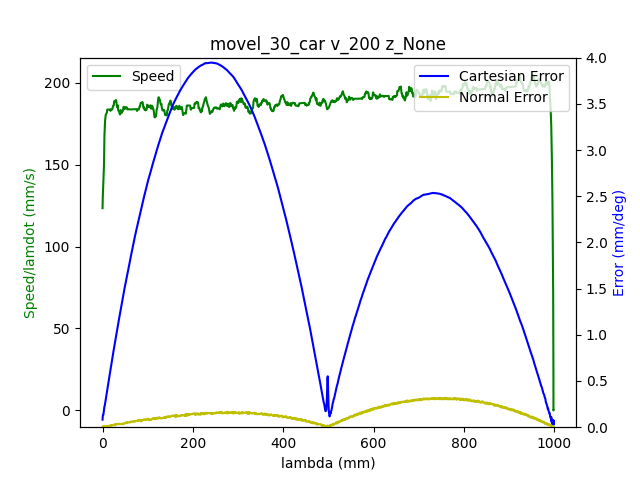

Data behind this chart, as committed beside it:
1.680526264563999891e+09, 0.000000000000000000e+00, -6.346977091339978116e-01, 7.180476528922391521e-01, 2.851326945690616510e-01, -1.464123548242254991e+00, -1.797926494332430680e+00, 4.450484872830420824e-01
1.680526264569999933e+09, 0.000000000000000000e+00, -6.346977091339978116e-01, 7.180476528922391521e-01, 2.851326945690616510e-01, -1.464123548242254991e+00, -1.797926494332430680e+00, 4.450484872830420824e-01
1.680526264575000048e+09, 0.000000000000000000e+00, -6.346977091339978116e-01, 7.180476528922391521e-01, 2.851326945690616510e-01, -1.464123548242254991e+00, -1.797926494332430680e+00, 4.450484872830420824e-01
1.680526264586999893e+09, 0.000000000000000000e+00, -6.346977091339978116e-01, 7.180476528922391521e-01, 2.851326945690616510e-01, -1.464123548242254991e+00, -1.797926494332430680e+00, 4.450484872830420824e-01
1.680526264591000080e+09, 0.000000000000000000e+00, -6.346977091339978116e-01, 7.180476528922391521e-01, 2.851326945690616510e-01, -1.464123548242254991e+00, -1.797926494332430680e+00, 4.450484872830420824e-01
1.680526264595000029e+09, 0.000000000000000000e+00, -6.346977091339978116e-01, 7.180476528922391521e-01, 2.851326945690616510e-01, -1.464123548242254991e+00, -1.797926494332430680e+00, 4.450484872830420824e-01
1.680526264598999977e+09, 0.000000000000000000e+00, -6.346977091339978116e-01, 7.180476528922391521e-01, 2.851326945690616510e-01, -1.464123548242254991e+00, -1.797926494332430680e+00, 4.450484872830420824e-01
1.680526264602999926e+09, 0.000000000000000000e+00, -6.346977091339978116e-01, 7.180476528922391521e-01, 2.851326945690616510e-01, -1.464123548242254991e+00, -1.797926494332430680e+00, 4.450484872830420824e-01
1.680526264607000113e+09, 0.000000000000000000e+00, -6.346977091339978116e-01, 7.180476528922391521e-01, 2.851326945690616510e-01, -1.464123548242254991e+00, -1.797926494332430680e+00, 4.450484872830420824e-01
1.680526264619999886e+09, 0.000000000000000000e+00, -6.346977091339978116e-01, 7.180476528922391521e-01, 2.851326945690616510e-01, -1.464123548242254991e+00, -1.797926494332430680e+00, 4.450484872830420824e-01
1.680526264634999990e+09, 1.000000000000000000e+00, -6.346977091339978116e-01, 7.180476528922391521e-01, 2.851326945690616510e-01, -1.464123548242254991e+00, -1.797926494332430680e+00, 4.450484872830420824e-01
1.680526264638999939e+09, 1.000000000000000000e+00, -6.343975125026549700e-01, 7.178469400282597723e-01, 2.850349561309499236e-01, -1.463662781319728712e+00, -1.797748470748727234e+00, 4.447797065782349568e-01
1.680526264642999887e+09, 1.000000000000000000e+00, -6.343975125026549700e-01, 7.178469400282597723e-01, 2.850349561309499236e-01, -1.463662781319728712e+00, -1.797748470748727234e+00, 4.447797065782349568e-01
1.680526264647000074e+09, 1.000000000000000000e+00, -6.335126305718937756e-01, 7.172343294608096720e-01, 2.847277781825989784e-01, -1.462297933844669107e+00, -1.797195201375844986e+00, 4.440519042801532867e-01
1.680526264651000023e+09, 1.000000000000000000e+00, -6.335126305718937756e-01, 7.172343294608096720e-01, 2.847277781825989784e-01, -1.462297933844669107e+00, -1.797195201375844986e+00, 4.440519042801532867e-01
1.680526264657000065e+09, 1.000000000000000000e+00, -6.321739630356141282e-01, 7.163110502865047691e-01, 2.842670112600724219e-01, -1.460215756047039681e+00, -1.796376641956659803e+00, 4.428999869738370343e-01
1.680526264664000034e+09, 1.000000000000000000e+00, -6.308073702313026221e-01, 7.153581005149158845e-01, 2.837853003865219992e-01, -1.458082963701102797e+00, -1.795540629244954500e+00, 4.417096724239769068e-01
1.680526264670000076e+09, 1.000000000000000000e+00, -6.294285601222270321e-01, 7.144068960725789008e-01, 2.833140614884835373e-01, -1.455950171355165690e+00, -1.794685417911477288e+00, 4.405211032033687357e-01
1.680526264674000025e+09, 1.000000000000000000e+00, -6.294285601222270321e-01, 7.144068960725789008e-01, 2.833140614884835373e-01, -1.455950171355165690e+00, -1.794685417911477288e+00, 4.405211032033687357e-01
1.680526264677999973e+09, 1.000000000000000000e+00, -6.280480046838994301e-01, 7.134556916302420282e-01, 2.828428225904450755e-01, -1.453799925716708685e+00, -1.793849405199771985e+00, 4.393307886535086637e-01
1.680526264681999922e+09, 1.000000000000000000e+00, -6.280480046838994301e-01, 7.134556916302420282e-01, 2.828428225904450755e-01, -1.453799925716708685e+00, -1.793849405199771985e+00, 4.393307886535086637e-01
1.680526264686000109e+09, 1.000000000000000000e+00, -6.266691945748240622e-01, 7.125044871879051556e-01, 2.823715836924065581e-01, -1.451667133370771801e+00, -1.792994193866294550e+00, 4.381788713471923558e-01
1.680526264690000057e+09, 1.000000000000000000e+00, -6.266691945748240622e-01, 7.125044871879051556e-01, 2.823715836924065581e-01, -1.451667133370771801e+00, -1.792994193866294550e+00, 4.381788713471923558e-01
1.680526264694999933e+09, 1.000000000000000000e+00, -6.253026017705124451e-01, 7.115532827455681719e-01, 2.818898728188561353e-01, -1.449534341024834472e+00, -1.792156435825337457e+00, 4.369903021265842402e-01
1.680526264698999882e+09, 1.000000000000000000e+00, -6.253026017705124451e-01, 7.115532827455681719e-01, 2.818898728188561353e-01, -1.449534341024834472e+00, -1.792156435825337457e+00, 4.369903021265842402e-01
1.680526264703000069e+09, 1.000000000000000000e+00, -6.239237916614368551e-01, 7.106108049494913592e-01, 2.814186339208176735e-01, -1.447401548678897587e+00, -1.791302969821112256e+00, 4.357999875767241127e-01
1.680526264707000017e+09, 1.000000000000000000e+00, -6.239237916614368551e-01, 7.106108049494913592e-01, 2.814186339208176735e-01, -1.447401548678897587e+00, -1.791302969821112256e+00, 4.357999875767241127e-01
1.680526264710999966e+09, 1.000000000000000000e+00, -6.225449815523613761e-01, 7.096596005071543756e-01, 2.809473950227792671e-01, -1.445268756332960480e+00, -1.790465211780154942e+00, 4.346096730268639852e-01
1.680526264714999914e+09, 1.000000000000000000e+00, -6.225449815523613761e-01, 7.096596005071543756e-01, 2.809473950227792671e-01, -1.445268756332960480e+00, -1.790465211780154942e+00, 4.346096730268639852e-01
1.680526264721999884e+09, 1.000000000000000000e+00, -6.211783887480497590e-01, 7.087066507355653799e-01, 2.804761561247407498e-01, -1.443135963987023151e+00, -1.789629199068449639e+00, 4.334577557205477327e-01
1.680526264726999998e+09, 1.000000000000000000e+00, -6.197995786389742801e-01, 7.077554462932286183e-01, 2.799944452511903270e-01, -1.441003171641086267e+00, -1.788773987734972426e+00, 4.322691864999395617e-01
1.680526264730999947e+09, 1.000000000000000000e+00, -6.197995786389742801e-01, 7.077554462932286183e-01, 2.799944452511903270e-01, -1.441003171641086267e+00, -1.788773987734972426e+00, 4.322691864999395617e-01
1.680526264737999916e+09, 1.000000000000000000e+00, -6.184207685298986901e-01, 7.068042418508916347e-01, 2.795232063531518651e-01, -1.438870379295149160e+00, -1.787937975023267123e+00, 4.310788719500794897e-01
1.680526264742000103e+09, 1.000000000000000000e+00, -6.170541757255871840e-01, 7.058530374085547621e-01, 2.790519674551134033e-01, -1.436737586949212275e+00, -1.787082763689789910e+00, 4.298885574002193066e-01
1.680526264746000051e+09, 1.000000000000000000e+00, -6.170541757255871840e-01, 7.058530374085547621e-01, 2.790519674551134033e-01, -1.436737586949212275e+00, -1.787082763689789910e+00, 4.298885574002193066e-01
1.680526264750000000e+09, 1.000000000000000000e+00, -6.156753656165117050e-01, 7.049105596124777273e-01, 2.785702565815629805e-01, -1.434603049274023157e+00, -1.786245005648832596e+00, 4.286999881796111911e-01
1.680526264753999949e+09, 1.000000000000000000e+00, -6.156753656165117050e-01, 7.049105596124777273e-01, 2.785702565815629805e-01, -1.434603049274023157e+00, -1.786245005648832596e+00, 4.286999881796111911e-01
1.680526264759000063e+09, 1.000000000000000000e+00, -6.142948101781842141e-01, 7.039593551701408547e-01, 2.780990176835244632e-01, -1.432470256928086050e+00, -1.785391539644607395e+00, 4.275480708732949386e-01
1.680526264763000011e+09, 1.000000000000000000e+00, -6.142948101781842141e-01, 7.039593551701408547e-01, 2.780990176835244632e-01, -1.432470256928086050e+00, -1.785391539644607395e+00, 4.275480708732949386e-01
1.680526264766999960e+09, 1.000000000000000000e+00, -6.129160000691086241e-01, 7.030081507278039821e-01, 2.776277787854860013e-01, -1.430337464582148721e+00, -1.784553781603650080e+00, 4.263577563234348111e-01
1.680526264770999908e+09, 1.000000000000000000e+00, -6.129160000691086241e-01, 7.030081507278039821e-01, 2.776277787854860013e-01, -1.430337464582148721e+00, -1.784553781603650080e+00, 4.263577563234348111e-01
1.680526264776999950e+09, 1.000000000000000000e+00, -6.115494072647971180e-01, 7.020569462854669984e-01, 2.771565398874475394e-01, -1.428188964272943950e+00, -1.783700315599424879e+00, 4.251691871028266401e-01
1.680526264782000065e+09, 1.000000000000000000e+00, -6.101705971557216390e-01, 7.011039965138781138e-01, 2.766748290138971167e-01, -1.426054426597754832e+00, -1.782862557558467564e+00, 4.239788725529665681e-01
1.680526264786000013e+09, 1.000000000000000000e+00, -6.101705971557216390e-01, 7.011039965138781138e-01, 2.766748290138971167e-01, -1.426054426597754832e+00, -1.782862557558467564e+00, 4.239788725529665681e-01
1.680526264790999889e+09, 1.000000000000000000e+00, -6.087917870466460490e-01, 7.001527920715412412e-01, 2.762035901158586548e-01, -1.423921634251817725e+00, -1.782026544846762262e+00, 4.228269552466502601e-01
1.680526264798000097e+09, 1.000000000000000000e+00, -6.074251942423345429e-01, 6.992103142754643175e-01, 2.757323512178201375e-01, -1.421788841905880840e+00, -1.781171333513285049e+00, 4.216383860260421446e-01
1.680526264802000046e+09, 1.000000000000000000e+00, -6.074251942423345429e-01, 6.992103142754643175e-01, 2.757323512178201375e-01, -1.421788841905880840e+00, -1.781171333513285049e+00, 4.216383860260421446e-01
1.680526264805999994e+09, 1.000000000000000000e+00, -6.060463841332589530e-01, 6.982591098331274448e-01, 2.752611123197816756e-01, -1.419656049559943511e+00, -1.780335320801579968e+00, 4.204480714761820170e-01
1.680526264809999943e+09, 1.000000000000000000e+00, -6.060463841332589530e-01, 6.982591098331274448e-01, 2.752611123197816756e-01, -1.419656049559943511e+00, -1.780335320801579968e+00, 4.204480714761820170e-01
1.680526264813999891e+09, 1.000000000000000000e+00, -6.046675740241834740e-01, 6.973079053907905722e-01, 2.747794014462312528e-01, -1.417523257214006627e+00, -1.779480109468102533e+00, 4.192577569263218340e-01
1.680526264818000078e+09, 1.000000000000000000e+00, -6.046675740241834740e-01, 6.973079053907905722e-01, 2.747794014462312528e-01, -1.417523257214006627e+00, -1.779480109468102533e+00, 4.192577569263218340e-01
1.680526264822999954e+09, 1.000000000000000000e+00, -6.033009812198719679e-01, 6.963567009484535886e-01, 2.743081625481927910e-01, -1.415390464868069520e+00, -1.778642351427145218e+00, 4.181075849492575935e-01
1.680526264826999903e+09, 1.000000000000000000e+00, -6.033009812198719679e-01, 6.963567009484535886e-01, 2.743081625481927910e-01, -1.415390464868069520e+00, -1.778642351427145218e+00, 4.181075849492575935e-01
1.680526264831000090e+09, 1.000000000000000000e+00, -6.019221711107963779e-01, 6.954054965061167159e-01, 2.738369236501543291e-01, -1.413257672522132413e+00, -1.777788885422920240e+00, 4.169172703993974660e-01
1.680526264836999893e+09, 1.000000000000000000e+00, -6.005416156724687760e-01, 6.944525467345278313e-01, 2.733656847521158673e-01, -1.411124880176195306e+00, -1.776951127381962925e+00, 4.157269558495373385e-01
1.680526264841000080e+09, 1.000000000000000000e+00, -6.005416156724687760e-01, 6.944525467345278313e-01, 2.733656847521158673e-01, -1.411124880176195306e+00, -1.776951127381962925e+00, 4.157269558495373385e-01
1.680526264845999956e+09, 1.000000000000000000e+00, -5.991628055633934080e-01, 6.935100689384507966e-01, 2.728839738785653890e-01, -1.408992087830258200e+00, -1.776115114670257622e+00, 4.145366412996772110e-01
1.680526264849999905e+09, 1.000000000000000000e+00, -5.991628055633934080e-01, 6.935100689384507966e-01, 2.728839738785653890e-01, -1.408992087830258200e+00, -1.776115114670257622e+00, 4.145366412996772110e-01
1.680526264855000019e+09, 1.000000000000000000e+00, -5.977962127590817909e-01, 6.925588644961139240e-01, 2.724127349805269827e-01, -1.406859295484321315e+00, -1.775259903336780409e+00, 4.133864693226129705e-01
1.680526264858999968e+09, 1.000000000000000000e+00, -5.977962127590817909e-01, 6.925588644961139240e-01, 2.724127349805269827e-01, -1.406859295484321315e+00, -1.775259903336780409e+00, 4.133864693226129705e-01
1.680526264862999916e+09, 1.000000000000000000e+00, -5.964174026500062009e-01, 6.916076600537769403e-01, 2.719414960824884653e-01, -1.404726503138383986e+00, -1.774423890625075106e+00, 4.121961547727527875e-01
... 2,860 more rows
